Run: headless pygame with SDL's dummy video driver; simulated clock (each Clock.tick advances the game by its frame time, no real sleeping); random seed 0; keys injected as events and as key.get_pressed() state; no mouse input.
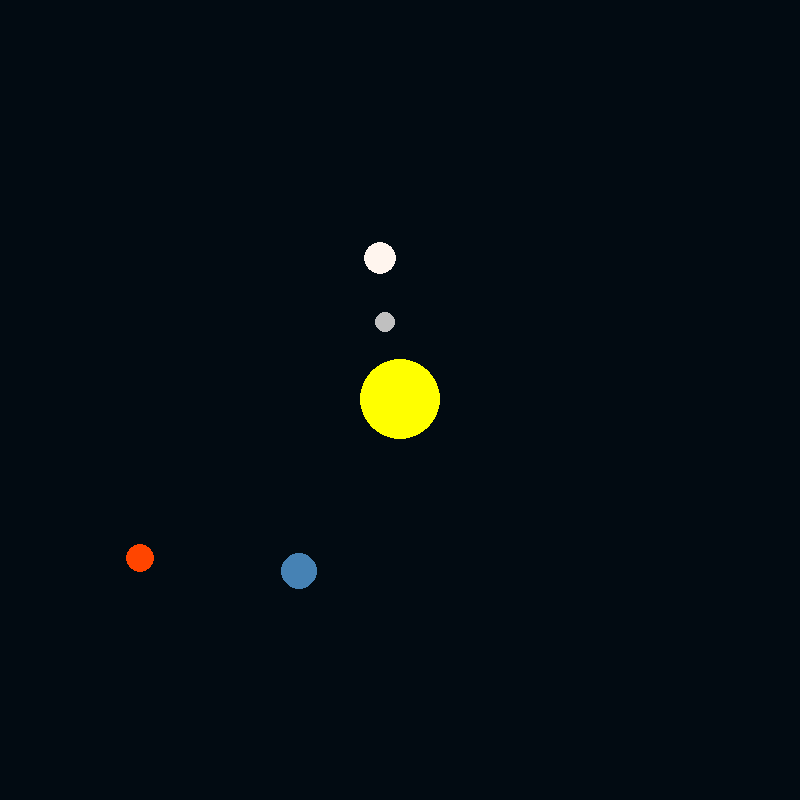
Frame 1 of 4 · flips 1–60 · no input
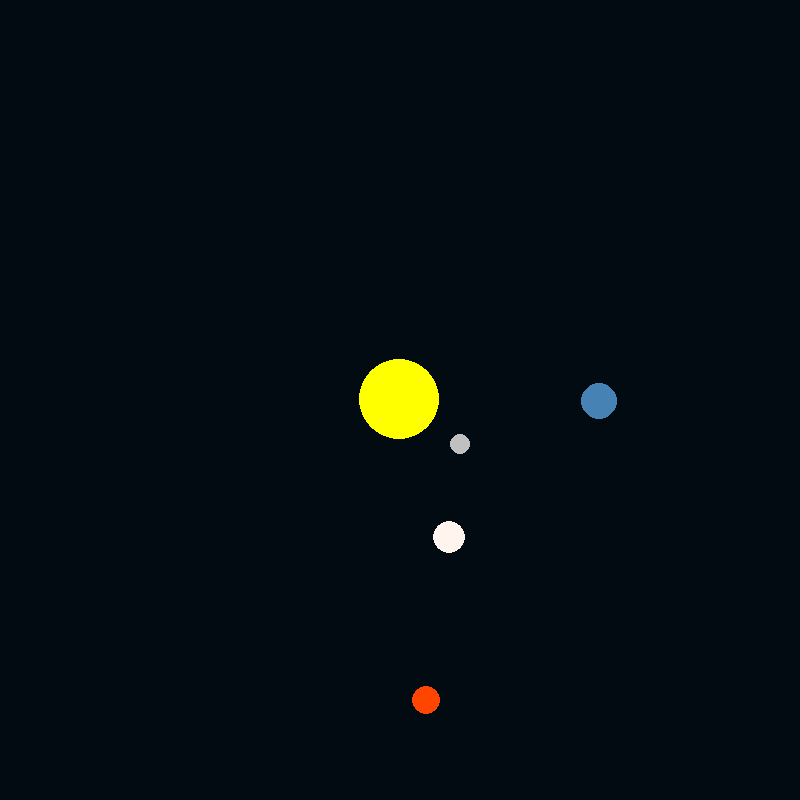
Frame 2 of 4 · flips 61–180 · tapped SPACE, RETURN · held RIGHT (→), D
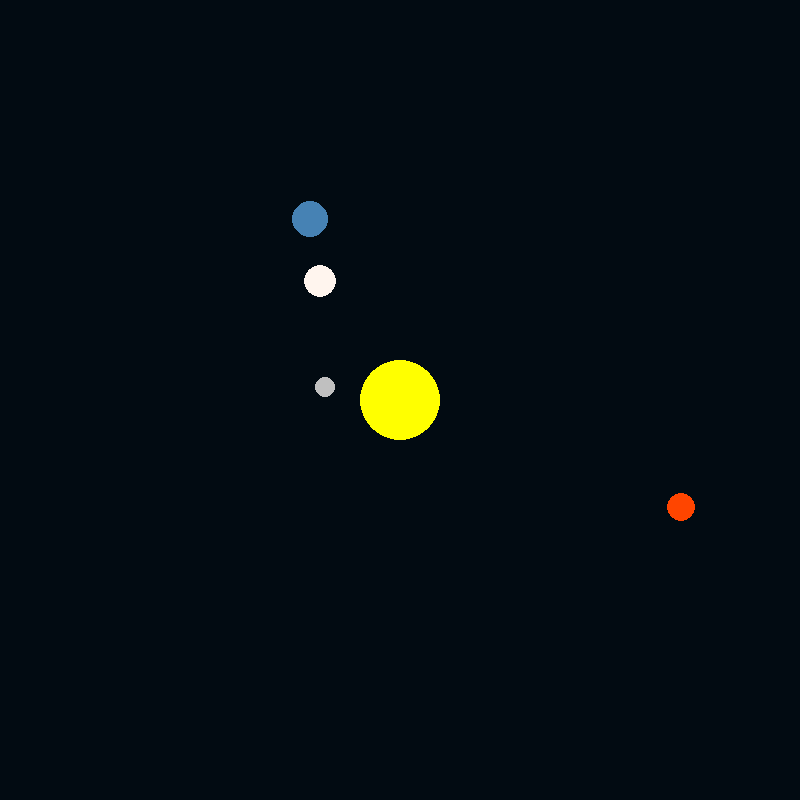
Frame 3 of 4 · flips 181–300 · held DOWN (↓), S
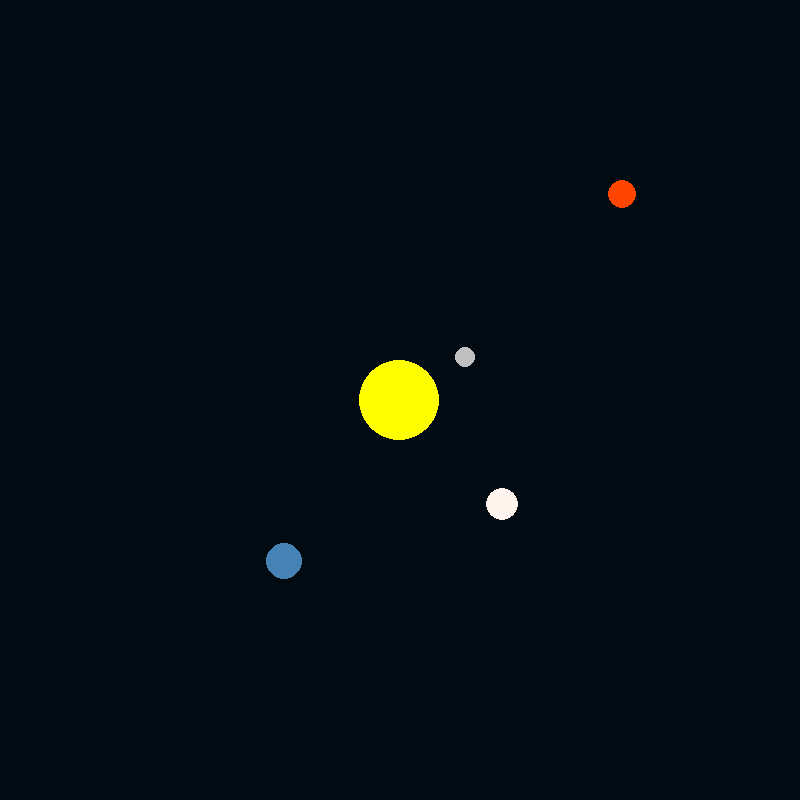
Frame 4 of 4 · flips 301–420 · held LEFT (←), A, UP (↑), W

The pygame program that drew these frames:

import pygame
import math
pygame.init()

HEIGHT, WIDTH = 800, 800
WIN = pygame.display.set_mode((WIDTH, HEIGHT))
pygame.display.set_caption("Planet Gravity Simulation")

BACKGROUND = (2, 11, 18)
YELLOW = (255, 255, 0)
BLUE = (70, 130, 180)
RED = (255, 69, 0)
GREY = (192, 192, 192)
WHITE = (255, 245, 238)

class Planet:
    AU = 149.6e6 * 1000
    G = 6.67430e-11 # gravitational constant
    SCALE = 200 / AU
    TIME_STEP = 3600*24 # 1 day in seconds


    def __init__(self, x, y, radius, color, mass):
        self.x = x
        self.y = y
        self.radius = radius
        self.color = color
        self.mass = mass
        self.orbit = []

        self.xv = 0
        self.yv = 0

    def draw(self, window):
        x = self.x * self.SCALE + WIDTH/2
        y = self.y * self.SCALE + HEIGHT/2
        pygame.draw.circle(window, self.color, (x,y), self.radius)

    def calcforce(self, planet):
        planet_x, planet_y = planet.x, planet.y
        dx = planet_x - self.x
        dy = planet_y - self.y
        angle = math.atan2(dy, dx)
        distance = math.sqrt(dx ** 2 + dy ** 2)
        force = (Planet.G * self.mass * planet.mass) / (distance ** 2)
        fx = math.cos(angle) * force
        fy = math.sin(angle) * force
        return fx, fy
    
    def updatepos(self, planets):
        total_fx = total_fy = 0
        for planet in planets:
            if self == planet:
                continue
            fx, fy = self.calcforce(planet)
            total_fx += fx
            total_fy += fy
        self.xv += total_fx / self.mass * Planet.TIME_STEP
        self.yv += total_fy / self.mass * Planet.TIME_STEP

        self.x += self.xv * Planet.TIME_STEP
        self.y += self.yv * Planet.TIME_STEP
        self.orbit.append((self.x, self.y))

def main():
    run = True
    clock = pygame.time.Clock()

    sun = Planet(0, 0, 40, YELLOW, 1.98892 * 10**30)
    earth = Planet(-1 * Planet.AU, 0, 18, BLUE, 5.97219 * 10**24)
    earth.yv = 29.783 * 1000
    mars = Planet(-1.524 * Planet.AU, 0, 14, RED, 6.39* 10**23)
    mars.yv = 24.077 * 1000
    mercury = Planet(0.387 * Planet.AU, 0, 10, GREY, 3.30 * 10**23)
    mercury.yv = 47.4 * 1000
    venus = Planet(0.723 * Planet.AU, 0, 16, WHITE, 4.8685 * 10**24)
    venus.yv = -35.02 * 1000


    planets = [sun, earth, mars, mercury, venus]

    while run:
        clock.tick(60)
        WIN.fill(BACKGROUND)


        for event in pygame.event.get():
            if event.type == pygame.QUIT:
                run = False

        for planet in planets:
            planet.updatepos(planets)
            planet.draw(WIN)

        pygame.display.update()

    pygame.quit()


main()
